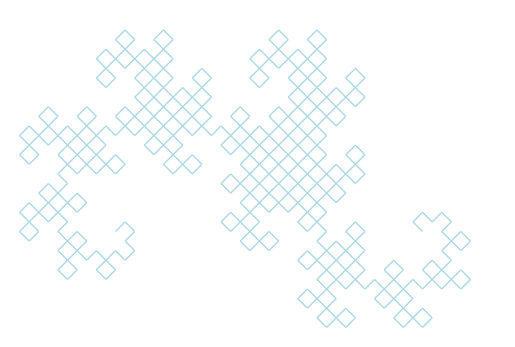

Here is the Python script that generated this plot:
import matplotlib.patches as patches
import matplotlib.pyplot as plt
import numpy as np


def transform_point(point, scale, rotation, shift):
    rotation_matrix = np.array(
        [[np.cos(rotation), -np.sin(rotation)], [np.sin(rotation), np.cos(rotation)]]
    )
    scaled_rotation_matrix = scale * rotation_matrix
    transformed_point = np.dot(scaled_rotation_matrix, point) + shift
    return transformed_point


def apply_transformations(vertices, transformation_functions):
    transformed_polygons = []
    for transformation in transformation_functions:
        transformed_polygon = [transformation(vertex) for vertex in vertices]
        transformed_polygons.append(transformed_polygon)
    return transformed_polygons


def iterated_function_system(vertices, transformation_functions, iterations):
    point_count = (len(vertices) * len(transformation_functions)) ** iterations
    if point_count > 1e7:
        print(
            f"Warning: The number of points generated ({point_count}) is very large. "
            "Consider reducing the number of iterations."
        )
    polygons = [vertices]
    for _ in range(iterations):
        new_polygons = []
        for polygon in polygons:
            new_polygons.extend(
                apply_transformations(polygon, transformation_functions)
            )
        polygons = new_polygons
    return polygons


def plot_polygons(polygons, axis=False):
    _, ax = plt.subplots()
    min_x, min_y = np.inf, np.inf
    max_x, max_y = -np.inf, -np.inf

    for polygon in polygons:
        poly_np = np.array(polygon)
        min_x, min_y = min(min_x, poly_np[:, 0].min()), min(min_y, poly_np[:, 1].min())
        max_x, max_y = max(max_x, poly_np[:, 0].max()), max(max_y, poly_np[:, 1].max())

        patch = patches.Polygon(
            polygon,
            closed=True,
            linewidth=1,
            edgecolor="lightblue",
            facecolor="lightblue",
        )
        ax.add_patch(patch)

    ax.set_xlim(min_x - 0.1 * abs(min_x), max_x + 0.1 * abs(max_x))
    ax.set_ylim(min_y - 0.1 * abs(min_y), max_y + 0.1 * abs(max_y))
    ax.set_aspect("equal")
    if not axis:
        plt.axis("off")
    plt.show()


if __name__ == "__main__":

    # Example: Dragon curve
    horizontal_line = np.array([[0, 0], [1, 0]])
    dragon_curve_ifs = [
        lambda p: transform_point(p, 1 / np.sqrt(2), np.pi / 4, [0, 0]),
        lambda p: transform_point(p, 1 / np.sqrt(2), 3 * np.pi / 4, [1, 0]),
    ]

    # Example: Antlers
    vertical_line = np.array([[0, 0], [0, 1]])
    antlers = [
        lambda p: transform_point(p, 0.5, 0, [0, 0]),
        lambda p: transform_point(p, 0.5, np.pi / 4, [0, 1 / 2]),
        lambda p: transform_point(p, 0.5, -np.pi / 4, [0, 1 / 2]),
    ]

    # Example: Sierpinski triangle
    triangle = np.array([[0, 0], [1, 0], [0.5, np.sqrt(3) / 2]])
    sierpinski_triangle_ifs = [
        lambda p: transform_point(p, 0.5, 0, [0, 0]),
        lambda p: transform_point(p, 0.5, 0, [0.5, 0]),
        lambda p: transform_point(p, 0.5, 0, [0.25, np.sqrt(3) / 4]),
    ]

    # Example: Sierpinski carpet
    square = np.array(
        [
            [0, 0],
            [1, 0],
            [1, 1],
            [0, 1],
        ]
    )
    sierpinski_carpet_ifs = [
        lambda p: transform_point(p, 1 / 3, 0, [0, 0]),
        lambda p: transform_point(p, 1 / 3, 0, [1 / 3, 0]),
        lambda p: transform_point(p, 1 / 3, 0, [2 / 3, 0]),
        lambda p: transform_point(p, 1 / 3, 0, [0, 1 / 3]),
        lambda p: transform_point(p, 1 / 3, 0, [2 / 3, 1 / 3]),
        lambda p: transform_point(p, 1 / 3, 0, [0, 2 / 3]),
        lambda p: transform_point(p, 1 / 3, 0, [1 / 3, 2 / 3]),
        lambda p: transform_point(p, 1 / 3, 0, [2 / 3, 2 / 3]),
    ]

    # Example: Koch's snowflake
    koch_snowflake_ifs = [
        lambda p: transform_point(p, 1 / 3, 0, [0, 0]),
        lambda p: transform_point(p, 1 / 3, np.pi / 3, [1 / 3, 0]),
        lambda p: transform_point(p, 1 / 3, -np.pi / 3, [0.5, np.sqrt(3) / 6]),
        lambda p: transform_point(p, 1 / 3, 0, [2 / 3, 0]),
    ]

    # Pick the initial vertices, iterated function system and iterations
    initial_vertices = horizontal_line
    transformations = dragon_curve_ifs
    iterations = 9

    final_polygons = iterated_function_system(
        initial_vertices, transformations, iterations
    )
    plot_polygons(final_polygons)
